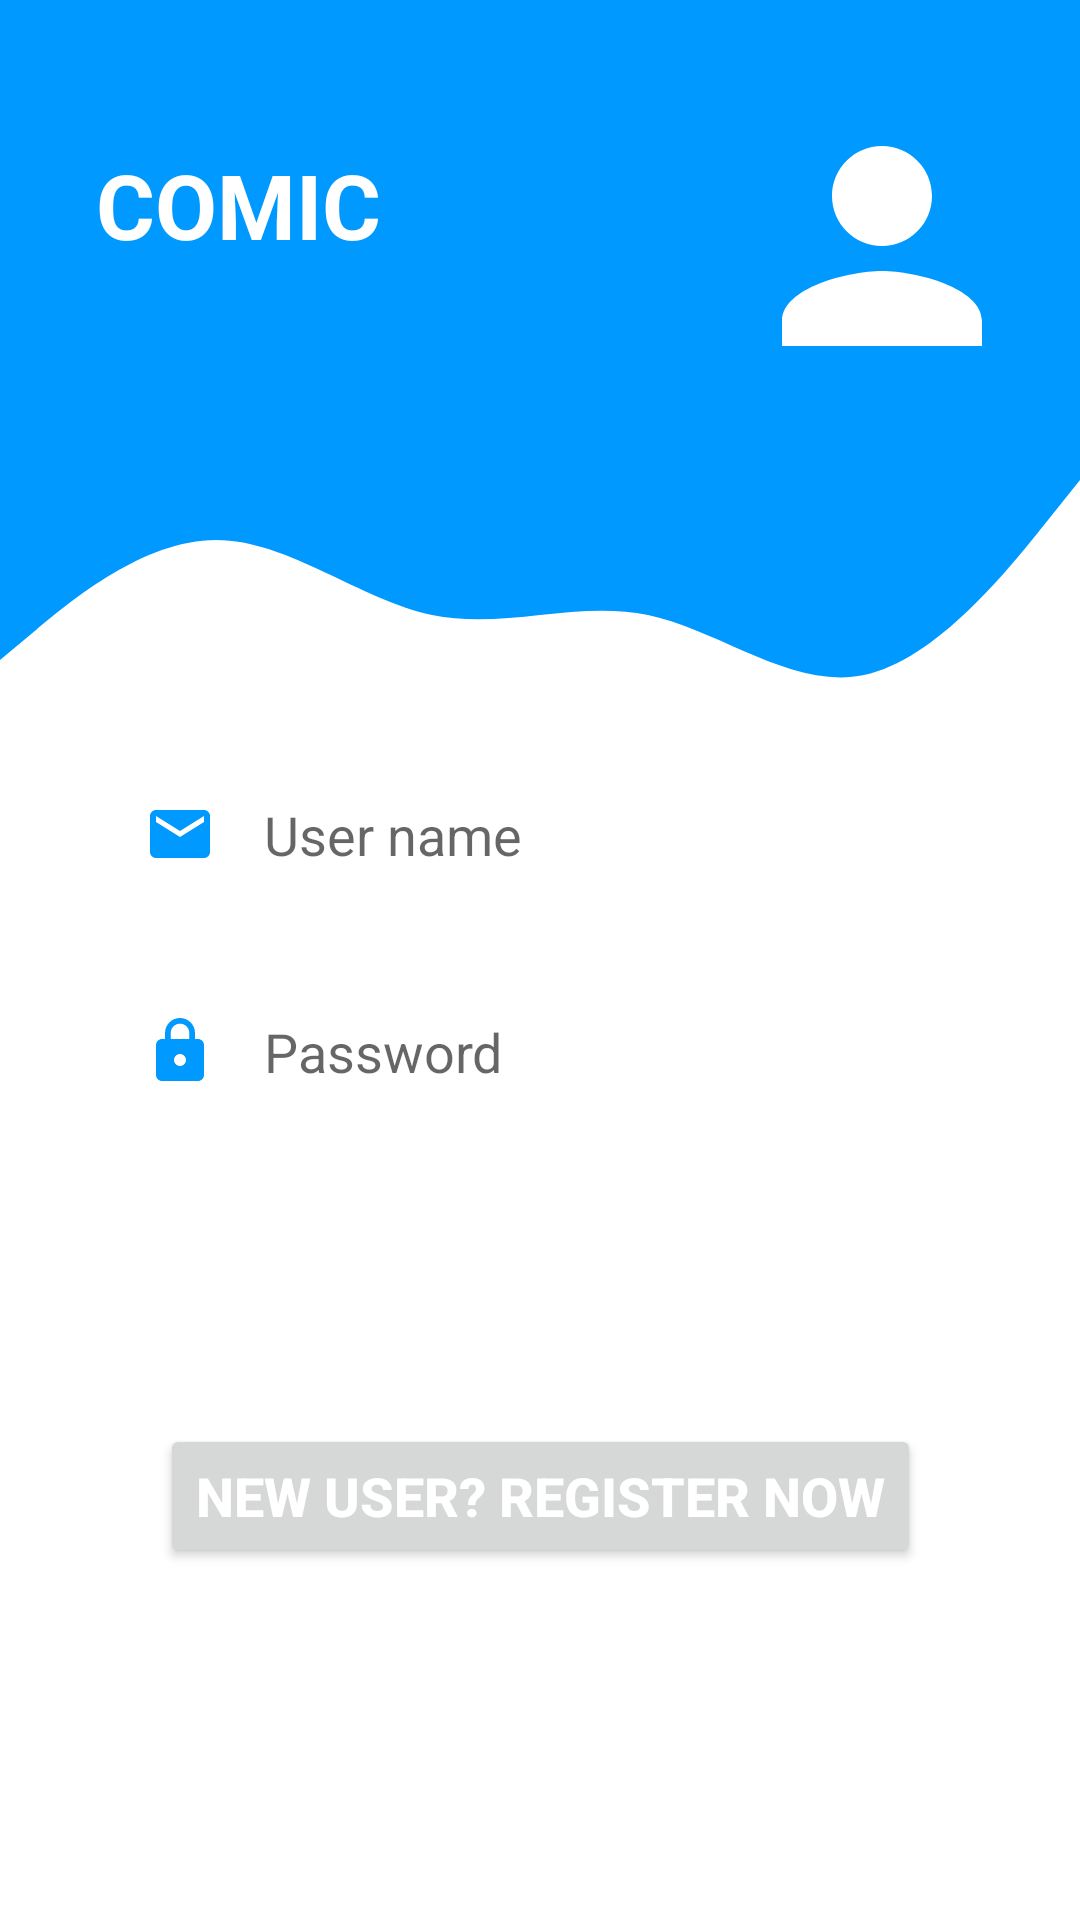

Reconstruct the res/layout file that produces this screen, plus the resources it refers to.
<!-- AndroidManifest.xml: application theme Theme.BottomNavigationBar -->
<!-- res/layout/activity_login.xml -->
<?xml version="1.0" encoding="utf-8"?>

<androidx.constraintlayout.widget.ConstraintLayout xmlns:android="http://schemas.android.com/apk/res/android"
    xmlns:app="http://schemas.android.com/apk/res-auto"
    xmlns:tools="http://schemas.android.com/tools"
    android:layout_width="match_parent"
    android:layout_height="match_parent"
    tools:context=".activity.MainActivity">

    <View
        android:id="@+id/topView"
        android:layout_width="0dp"
        android:layout_height="150dp"
        android:background="@color/colorPrimary"
        app:layout_constraintEnd_toEndOf="parent"
        app:layout_constraintStart_toStartOf="parent"
        app:layout_constraintTop_toTopOf="parent" />

    <View
        android:id="@+id/view5"
        android:layout_width="0dp"
        android:layout_height="100dp"
        android:background="@drawable/ware"
        app:layout_constraintEnd_toEndOf="parent"
        app:layout_constraintStart_toStartOf="parent"
        app:layout_constraintTop_toBottomOf="@+id/topView" />

    <ImageView
        android:id="@+id/imageView5"
        android:layout_width="wrap_content"
        android:layout_height="wrap_content"
        android:layout_marginTop="32dp"
        android:layout_marginEnd="16dp"
        app:layout_constraintEnd_toEndOf="parent"
        app:layout_constraintTop_toTopOf="parent"
        app:srcCompat="@drawable/ic_person"
        tools:ignore="RtlCompat,VectorDrawableCompat" />

    <TextView
        android:id="@+id/topText"
        android:layout_width="0dp"
        android:layout_height="wrap_content"
        android:layout_marginStart="32dp"
        android:layout_marginTop="48dp"
        android:text="@string/app_name"
        android:textColor="@android:color/white"
        android:textSize="30sp"
        android:textStyle="bold"
        app:layout_constraintEnd_toStartOf="@+id/imageView5"
        app:layout_constraintHorizontal_bias="0.0"
        app:layout_constraintStart_toStartOf="@+id/topView"
        app:layout_constraintTop_toTopOf="parent"
        tools:ignore="RtlCompat" />

    <EditText
        android:id="@+id/editUsername"
        android:layout_width="0dp"
        android:layout_height="wrap_content"
        android:layout_marginStart="32dp"
        android:layout_marginEnd="32dp"
        android:background="@drawable/round_border"
        android:drawableStart="@drawable/ic_email"
        android:drawablePadding="16dp"
        android:ems="10"
        android:hint="@string/email"
        android:inputType="text"
        android:padding="16dp"
        app:layout_constraintEnd_toEndOf="parent"
        app:layout_constraintStart_toStartOf="parent"
        app:layout_constraintTop_toBottomOf="@+id/view5"
        tools:ignore="RtlCompat" />

    <EditText
        android:id="@+id/editPassword"
        android:layout_width="0dp"
        android:layout_height="wrap_content"
        android:layout_marginStart="32dp"
        android:layout_marginTop="16dp"
        android:layout_marginEnd="32dp"
        android:background="@drawable/round_border"
        android:drawableStart="@drawable/ic_lock"
        android:drawablePadding="16dp"
        android:ems="10"
        android:hint="@string/password"
        android:inputType="textPassword"
        android:padding="16dp"
        app:layout_constraintEnd_toEndOf="parent"
        app:layout_constraintStart_toStartOf="parent"
        app:layout_constraintTop_toBottomOf="@+id/editUsername"
        tools:ignore="RtlCompat" />

    <Button
        android:id="@+id/btnLogin"
        android:layout_width="0dp"
        android:layout_height="wrap_content"
        android:layout_marginStart="32dp"
        android:layout_marginTop="16dp"
        android:layout_marginEnd="32dp"
        android:background="@drawable/round_bg"
        android:text="@string/login"
        android:textColor="@android:color/white"
        android:textSize="18sp"
        android:textStyle="bold"
        app:layout_constraintEnd_toEndOf="parent"
        app:layout_constraintStart_toStartOf="parent"
        app:layout_constraintTop_toBottomOf="@+id/editPassword" />


    <Button
        android:id="@+id/btnRegister"
        android:layout_width="wrap_content"
        android:layout_height="wrap_content"
        android:layout_marginStart="32dp"
        android:layout_marginTop="32dp"
        android:layout_marginEnd="32dp"
        android:text="@string/new_user_register_now"
        android:textColor="@color/white"
        android:textSize="18sp"
        android:textStyle="bold"
        app:layout_constraintEnd_toEndOf="parent"
        app:layout_constraintStart_toStartOf="parent"
        app:layout_constraintTop_toBottomOf="@+id/btnLogin" />

</androidx.constraintlayout.widget.ConstraintLayout>
<!-- resources referenced by this layout -->
<resources>
  <color name="colorPrimary">#0099ff</color>
  <color name="white">#FFFFFFFF</color>
  <!-- drawable ic_email (drawable) -->
  <?xml version="1.0" encoding="utf-8"?>
  
  <vector android:height="24dp" android:tint="@color/colorPrimary"
      android:viewportHeight="24.0" android:viewportWidth="24.0"
      android:width="24dp" xmlns:android="http://schemas.android.com/apk/res/android">
      <path android:fillColor="#FF000000" android:pathData="M20,4L4,4c-1.1,0 -1.99,0.9 -1.99,2L2,18c0,1.1 0.9,2 2,2h16c1.1,0 2,-0.9 2,-2L22,6c0,-1.1 -0.9,-2 -2,-2zM20,8l-8,5 -8,-5L4,6l8,5 8,-5v2z"/>
  </vector>
  <!-- drawable ic_lock (drawable) -->
  <?xml version="1.0" encoding="utf-8"?>
  
  <vector android:height="24dp" android:tint="@color/colorPrimary"
      android:viewportHeight="24.0" android:viewportWidth="24.0"
      android:width="24dp" xmlns:android="http://schemas.android.com/apk/res/android">
      <path android:fillColor="#FF000000" android:pathData="M18,8h-1L17,6c0,-2.76 -2.24,-5 -5,-5S7,3.24 7,6v2L6,8c-1.1,0 -2,0.9 -2,2v10c0,1.1 0.9,2 2,2h12c1.1,0 2,-0.9 2,-2L20,10c0,-1.1 -0.9,-2 -2,-2zM12,17c-1.1,0 -2,-0.9 -2,-2s0.9,-2 2,-2 2,0.9 2,2 -0.9,2 -2,2zM15.1,8L8.9,8L8.9,6c0,-1.71 1.39,-3.1 3.1,-3.1 1.71,0 3.1,1.39 3.1,3.1v2z"/>
  </vector>
  <!-- drawable ic_person (drawable) -->
  <?xml version="1.0" encoding="utf-8"?>
  
  <vector android:height="100dp" android:tint="#FFFFFF"
      android:viewportHeight="24.0" android:viewportWidth="24.0"
      android:width="100dp" xmlns:android="http://schemas.android.com/apk/res/android">
      <path android:fillColor="#FF000000" android:pathData="M12,12c2.21,0 4,-1.79 4,-4s-1.79,-4 -4,-4 -4,1.79 -4,4 1.79,4 4,4zM12,14c-2.67,0 -8,1.34 -8,4v2h16v-2c0,-2.66 -5.33,-4 -8,-4z"/>
  </vector>
  <!-- drawable ware (drawable) -->
  <?xml version="1.0" encoding="utf-8"?>
  
  <vector xmlns:android="http://schemas.android.com/apk/res/android"
      android:width="1440dp"
      android:height="320dp"
      android:viewportWidth="1440"
      android:viewportHeight="320">
      <path
          android:pathData="M0,224L48,192C96,160 192,96 288,96C384,96 480,160 576,176C672,192 768,160 864,176C960,192 1056,256 1152,240C1248,224 1344,128 1392,80L1440,32L1440,0L1392,0C1344,0 1248,0 1152,0C1056,0 960,0 864,0C768,0 672,0 576,0C480,0 384,0 288,0C192,0 96,0 48,0L0,0Z"
          android:fillColor="@color/colorPrimary"
          android:fillAlpha="1"/>
  </vector>
  <string name="app_name">COMIC</string>
  <string name="email">User name</string>
  <string name="login">LOGIN</string>
  <string name="new_user_register_now">New User? Register Now</string>
  <string name="password">Password</string>
  <style name="Theme.BottomNavigationBar" parent="Theme.MaterialComponents.Light.NoActionBar">
          <item name="android:windowActionBar">true</item>
  
          <item name="android:windowNoTitle">true</item>
          <item name="android:windowFullscreen">true</item>
          
          <item name="colorPrimary">@color/purple_500</item>
          <item name="colorPrimaryVariant">@color/purple_700</item>
          <item name="colorOnPrimary">@color/white</item>
          
          <item name="colorSecondary">@color/teal_200</item>
          <item name="colorSecondaryVariant">@color/teal_700</item>
          <item name="colorOnSecondary">@color/black</item>
          
          <item name="android:statusBarColor" tools:targetApi="l">?attr/colorPrimaryVariant</item>
          
      </style>
  <color name="purple_500">#FF6200EE</color>
  <color name="purple_700">#FF3700B3</color>
  <color name="teal_200">#FF03DAC5</color>
  <color name="teal_700">#FF018786</color>
  <color name="black">#FF000000</color>
</resources>
